Run: headless pygame with SDL's dummy video driver; simulated clock (each Clock.tick advances the game by its frame time, no real sleeping); random seed 0; keys injected as events and as key.get_pressed() state; no mouse input.
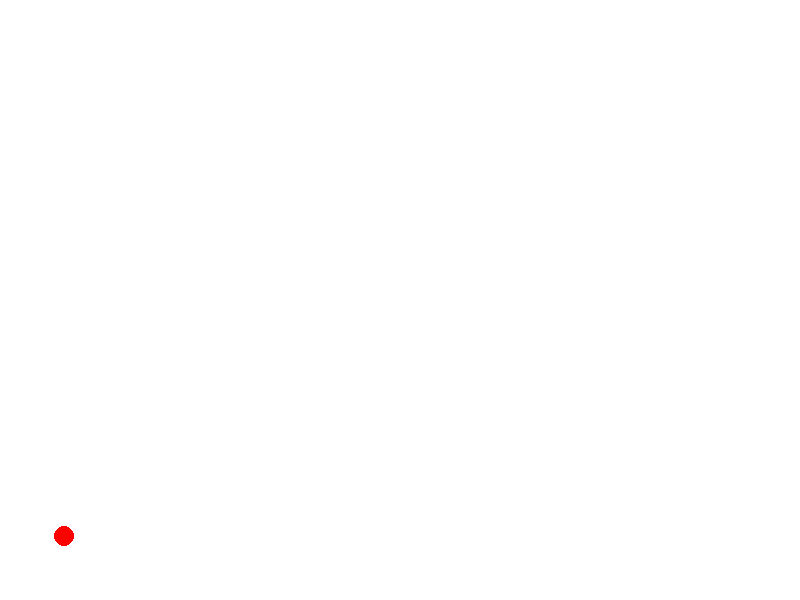
Frame 1 of 4 · flips 1–60 · no input
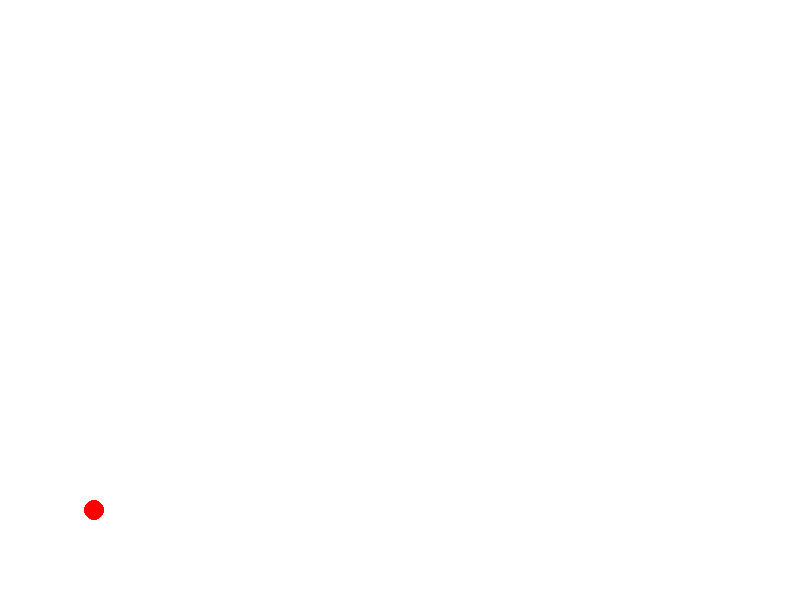
Frame 2 of 4 · flips 61–180 · tapped SPACE, RETURN · held RIGHT (→), D
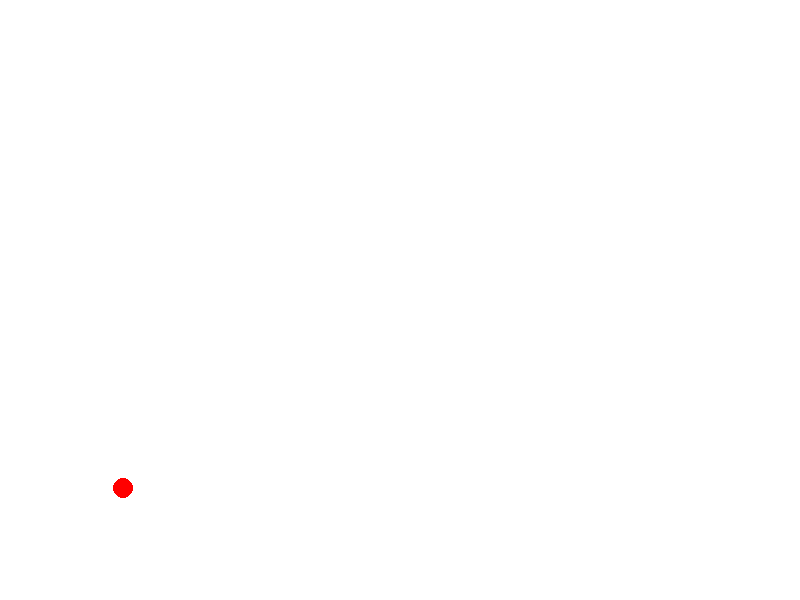
Frame 3 of 4 · flips 181–300 · held DOWN (↓), S
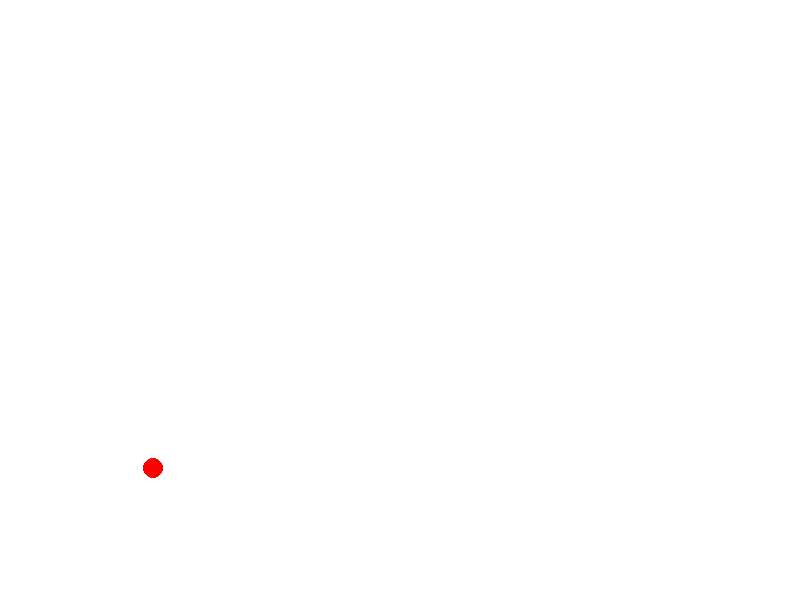
Frame 4 of 4 · flips 301–420 · held LEFT (←), A, UP (↑), W

The pygame program that drew these frames:

import math
import time
import pygame
import random

pygame.init()

initial_angle = 45
initial_speed = 70
mass = 5
coef_rebote_base = 0.7

WIDTH, HEIGHT = 800, 600
screen = pygame.display.set_mode((WIDTH, HEIGHT))
pygame.display.set_caption("Projectile Launcher Simulator")

WHITE = (255, 255, 255)
RED = (255, 0, 0)

g = 9.81  # Gravity
dt = 0.005  # Time step

def convertir_coordenadas(x, y):
    return int(x), HEIGHT - int(y)

def coef_rebote_masa(m):
    """Calcula un coeficiente de restitución dependiente de la masa"""
    return max(0.4, coef_rebote_base - (m / 50))

def lanzar_proyectil(velocidad, angulo):
    angulo_rad = math.radians(angulo)
    vx = velocidad * math.cos(angulo_rad)
    vy = velocidad * math.sin(angulo_rad)
    
    x, y = 50, 50
    trayectoria = [(x, y)]
    
    while x < WIDTH:
        x += vx * dt
        vy -= g * dt
        y += vy * dt
        
        if y <= 50:
            y = 50
            coef_rebote = coef_rebote_masa(mass)  # Obtener coef. según masa
            vy = -vy * coef_rebote
            
            print(f"Masa: {mass} kg, Coef. de rebote: {coef_rebote:.2f}, Nueva velocidad: {vy:.2f} m/s")

            if abs(vy) < 1:  # Condición de parada si la velocidad es muy baja
                break
        
        trayectoria.append((x, y))
    
    return trayectoria

def main():
    running = True

    trayectori = lanzar_proyectil(initial_speed, initial_angle)
    print(trayectori)
    
    index = 0
    
    while running:
        screen.fill(WHITE)
        
        for event in pygame.event.get():
            if event.type == pygame.QUIT:
                running = False
        
        if index < len(trayectori):
            pygame.draw.circle(screen, RED, convertir_coordenadas(*trayectori[index]), mass*2)
            index += 1
            time.sleep(dt/10)  # Reducir tiempo de espera para animación más fluida
        
        pygame.display.flip()
        
    pygame.quit()

if __name__ == "__main__":
    main()
